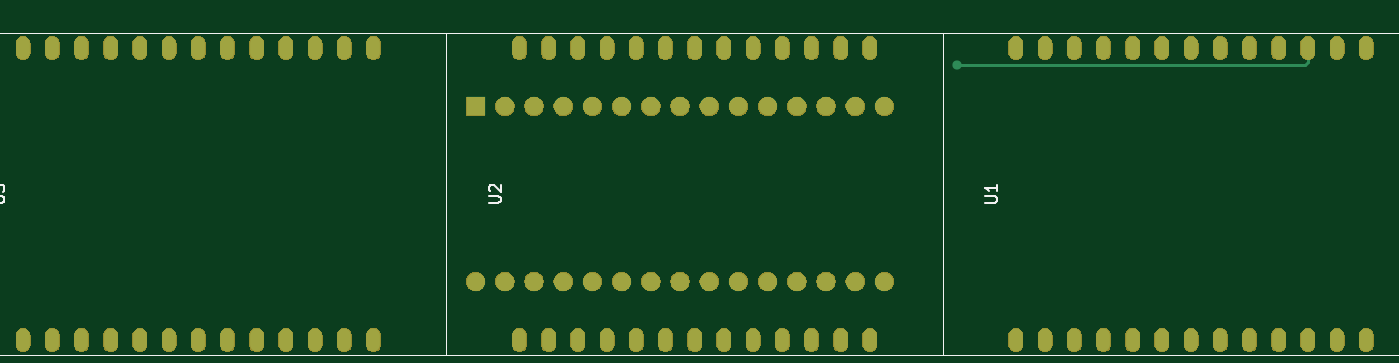
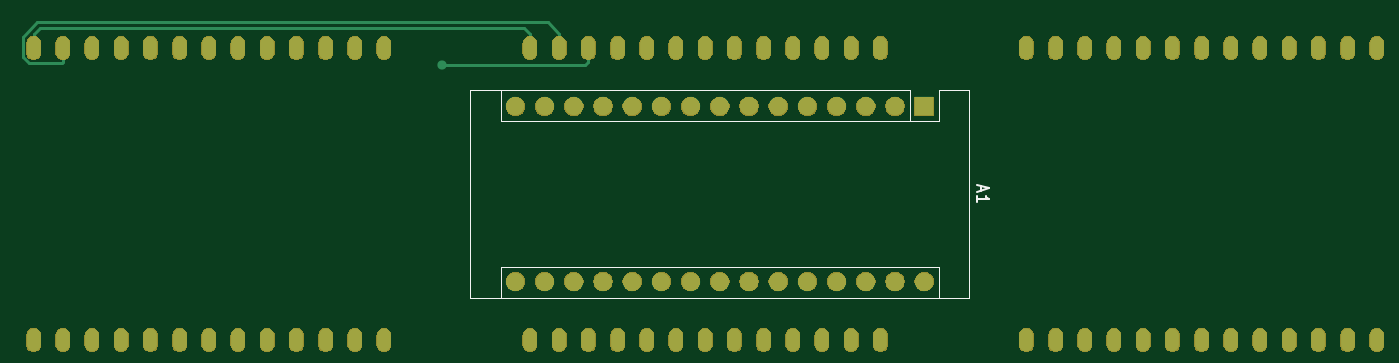
Circuit board: 9 layer files. Board 117.8 x 27.6 mm.
- bottom_copper: IEEE-Clock-Charlie-B_Cu.gbr (4175 bytes)
- bottom_mask: IEEE-Clock-Charlie-B_Mask.gbr (106851 bytes)
- paste: IEEE-Clock-Charlie-B_Paste.gbr (500 bytes)
- bottom_silk: IEEE-Clock-Charlie-B_SilkS.gbr (1461 bytes)
- outline: IEEE-Clock-Charlie-Edge_Cuts.gbr (467 bytes)
- top_copper: IEEE-Clock-Charlie-F_Cu.gbr (3490 bytes)
- top_mask: IEEE-Clock-Charlie-F_Mask.gbr (106851 bytes)
- paste: IEEE-Clock-Charlie-F_Paste.gbr (500 bytes)
- top_silk: IEEE-Clock-Charlie-F_SilkS.gbr (2613 bytes)

=== bottom_copper: IEEE-Clock-Charlie-B_Cu.gbr ===
G04 #@! TF.GenerationSoftware,KiCad,Pcbnew,(5.1.5)-3*
G04 #@! TF.CreationDate,2020-01-21T23:52:57-05:00*
G04 #@! TF.ProjectId,IEEE-Clock-Charlie,49454545-2d43-46c6-9f63-6b2d43686172,rev?*
G04 #@! TF.SameCoordinates,Original*
G04 #@! TF.FileFunction,Copper,L2,Bot*
G04 #@! TF.FilePolarity,Positive*
%FSLAX46Y46*%
G04 Gerber Fmt 4.6, Leading zero omitted, Abs format (unit mm)*
G04 Created by KiCad (PCBNEW (5.1.5)-3) date 2020-01-21 23:52:57*
%MOMM*%
%LPD*%
G04 APERTURE LIST*
%ADD10O,1.200000X2.000000*%
%ADD11O,1.600000X1.600000*%
%ADD12R,1.600000X1.600000*%
%ADD13C,0.800000*%
%ADD14C,0.250000*%
G04 APERTURE END LIST*
D10*
X45720000Y-71120000D03*
X45720000Y-45720000D03*
X43180000Y-71120000D03*
X43180000Y-45720000D03*
X40640000Y-71120000D03*
X40640000Y-45720000D03*
X38100000Y-71120000D03*
X38100000Y-45720000D03*
X35560000Y-71120000D03*
X35560000Y-45720000D03*
X33020000Y-71120000D03*
X33020000Y-45720000D03*
X30480000Y-71120000D03*
X30480000Y-45720000D03*
X27940000Y-71120000D03*
X27940000Y-45720000D03*
X25400000Y-71120000D03*
X25400000Y-45720000D03*
X22860000Y-71120000D03*
X22860000Y-45720000D03*
X20320000Y-71120000D03*
X20320000Y-45720000D03*
X17780000Y-71120000D03*
X17780000Y-45720000D03*
X15240000Y-71120000D03*
X15240000Y-45720000D03*
X88900000Y-71120000D03*
X88900000Y-45720000D03*
X86360000Y-71120000D03*
X86360000Y-45720000D03*
X83820000Y-71120000D03*
X83820000Y-45720000D03*
X81280000Y-71120000D03*
X81280000Y-45720000D03*
X78740000Y-71120000D03*
X78740000Y-45720000D03*
X76200000Y-71120000D03*
X76200000Y-45720000D03*
X73660000Y-71120000D03*
X73660000Y-45720000D03*
X71120000Y-71120000D03*
X71120000Y-45720000D03*
X68580000Y-71120000D03*
X68580000Y-45720000D03*
X66040000Y-71120000D03*
X66040000Y-45720000D03*
X63500000Y-71120000D03*
X63500000Y-45720000D03*
X60960000Y-71120000D03*
X60960000Y-45720000D03*
X58420000Y-71120000D03*
X58420000Y-45720000D03*
X132080000Y-71120000D03*
X132080000Y-45720000D03*
X129540000Y-71120000D03*
X129540000Y-45720000D03*
X127000000Y-71120000D03*
X127000000Y-45720000D03*
X124460000Y-71120000D03*
X124460000Y-45720000D03*
X121920000Y-71120000D03*
X121920000Y-45720000D03*
X119380000Y-71120000D03*
X119380000Y-45720000D03*
X116840000Y-71120000D03*
X116840000Y-45720000D03*
X114300000Y-71120000D03*
X114300000Y-45720000D03*
X111760000Y-71120000D03*
X111760000Y-45720000D03*
X109220000Y-71120000D03*
X109220000Y-45720000D03*
X106680000Y-71120000D03*
X106680000Y-45720000D03*
X104140000Y-71120000D03*
X104140000Y-45720000D03*
X101600000Y-71120000D03*
X101600000Y-45720000D03*
D11*
X90170000Y-66040000D03*
X90170000Y-50800000D03*
X54610000Y-66040000D03*
X87630000Y-50800000D03*
X57150000Y-66040000D03*
X85090000Y-50800000D03*
X59690000Y-66040000D03*
X82550000Y-50800000D03*
X62230000Y-66040000D03*
X80010000Y-50800000D03*
X64770000Y-66040000D03*
X77470000Y-50800000D03*
X67310000Y-66040000D03*
X74930000Y-50800000D03*
X69850000Y-66040000D03*
X72390000Y-50800000D03*
X72390000Y-66040000D03*
X69850000Y-50800000D03*
X74930000Y-66040000D03*
X67310000Y-50800000D03*
X77470000Y-66040000D03*
X64770000Y-50800000D03*
X80010000Y-66040000D03*
X62230000Y-50800000D03*
X82550000Y-66040000D03*
X59690000Y-50800000D03*
X85090000Y-66040000D03*
X57150000Y-50800000D03*
X87630000Y-66040000D03*
D12*
X54610000Y-50800000D03*
D13*
X96520000Y-47244006D03*
D14*
X133005010Y-46503151D02*
X133005010Y-44758600D01*
X87335031Y-43494969D02*
X86360000Y-44470000D01*
X129615010Y-47045010D02*
X132463151Y-47045010D01*
X129540000Y-46970000D02*
X129615010Y-47045010D01*
X133005010Y-44758600D02*
X131741379Y-43494969D01*
X132463151Y-47045010D02*
X133005010Y-46503151D01*
X86360000Y-44470000D02*
X86360000Y-45720000D01*
X131741379Y-43494969D02*
X87335031Y-43494969D01*
X129540000Y-45720000D02*
X129540000Y-46970000D01*
X89425021Y-43944979D02*
X88900000Y-44470000D01*
X88900000Y-44470000D02*
X88900000Y-45720000D01*
X131554979Y-43944979D02*
X89425021Y-43944979D01*
X132080000Y-44470000D02*
X131554979Y-43944979D01*
X132080000Y-45720000D02*
X132080000Y-44470000D01*
X83820000Y-46970000D02*
X84094006Y-47244006D01*
X83820000Y-45720000D02*
X83820000Y-46970000D01*
X84094006Y-47244006D02*
X95954315Y-47244006D01*
X95954315Y-47244006D02*
X96520000Y-47244006D01*
M02*

=== bottom_mask: IEEE-Clock-Charlie-B_Mask.gbr (106851 bytes, source omitted) ===
=== paste: IEEE-Clock-Charlie-B_Paste.gbr ===
G04 #@! TF.GenerationSoftware,KiCad,Pcbnew,(5.1.5)-3*
G04 #@! TF.CreationDate,2020-01-21T23:52:57-05:00*
G04 #@! TF.ProjectId,IEEE-Clock-Charlie,49454545-2d43-46c6-9f63-6b2d43686172,rev?*
G04 #@! TF.SameCoordinates,Original*
G04 #@! TF.FileFunction,Paste,Bot*
G04 #@! TF.FilePolarity,Positive*
%FSLAX46Y46*%
G04 Gerber Fmt 4.6, Leading zero omitted, Abs format (unit mm)*
G04 Created by KiCad (PCBNEW (5.1.5)-3) date 2020-01-21 23:52:57*
%MOMM*%
%LPD*%
G04 APERTURE LIST*
G04 APERTURE END LIST*
M02*

=== bottom_silk: IEEE-Clock-Charlie-B_SilkS.gbr ===
G04 #@! TF.GenerationSoftware,KiCad,Pcbnew,(5.1.5)-3*
G04 #@! TF.CreationDate,2020-01-21T23:52:57-05:00*
G04 #@! TF.ProjectId,IEEE-Clock-Charlie,49454545-2d43-46c6-9f63-6b2d43686172,rev?*
G04 #@! TF.SameCoordinates,Original*
G04 #@! TF.FileFunction,Legend,Bot*
G04 #@! TF.FilePolarity,Positive*
%FSLAX46Y46*%
G04 Gerber Fmt 4.6, Leading zero omitted, Abs format (unit mm)*
G04 Created by KiCad (PCBNEW (5.1.5)-3) date 2020-01-21 23:52:57*
%MOMM*%
%LPD*%
G04 APERTURE LIST*
%ADD10C,0.120000*%
%ADD11C,0.150000*%
G04 APERTURE END LIST*
D10*
X50670000Y-67440000D02*
X50670000Y-49400000D01*
X94110000Y-67440000D02*
X50670000Y-67440000D01*
X94110000Y-49400000D02*
X94110000Y-67440000D01*
X91440000Y-52070000D02*
X91440000Y-49400000D01*
X55880000Y-52070000D02*
X91440000Y-52070000D01*
X55880000Y-52070000D02*
X55880000Y-49400000D01*
X91440000Y-64770000D02*
X91440000Y-67440000D01*
X53340000Y-64770000D02*
X91440000Y-64770000D01*
X53340000Y-64770000D02*
X53340000Y-67440000D01*
X50670000Y-49400000D02*
X53340000Y-49400000D01*
X55880000Y-49400000D02*
X94110000Y-49400000D01*
X53340000Y-52070000D02*
X53340000Y-49400000D01*
X55880000Y-52070000D02*
X53340000Y-52070000D01*
D11*
X49696666Y-57705714D02*
X49696666Y-58181904D01*
X49982380Y-57610476D02*
X48982380Y-57943809D01*
X49982380Y-58277142D01*
X49982380Y-59134285D02*
X49982380Y-58562857D01*
X49982380Y-58848571D02*
X48982380Y-58848571D01*
X49125238Y-58753333D01*
X49220476Y-58658095D01*
X49268095Y-58562857D01*
M02*

=== outline: IEEE-Clock-Charlie-Edge_Cuts.gbr ===
G04 #@! TF.GenerationSoftware,KiCad,Pcbnew,(5.1.5)-3*
G04 #@! TF.CreationDate,2020-01-21T23:52:58-05:00*
G04 #@! TF.ProjectId,IEEE-Clock-Charlie,49454545-2d43-46c6-9f63-6b2d43686172,rev?*
G04 #@! TF.SameCoordinates,Original*
G04 #@! TF.FileFunction,Profile,NP*
%FSLAX46Y46*%
G04 Gerber Fmt 4.6, Leading zero omitted, Abs format (unit mm)*
G04 Created by KiCad (PCBNEW (5.1.5)-3) date 2020-01-21 23:52:58*
%MOMM*%
%LPD*%
G04 APERTURE LIST*
G04 APERTURE END LIST*
M02*

=== top_copper: IEEE-Clock-Charlie-F_Cu.gbr ===
G04 #@! TF.GenerationSoftware,KiCad,Pcbnew,(5.1.5)-3*
G04 #@! TF.CreationDate,2020-01-21T23:52:57-05:00*
G04 #@! TF.ProjectId,IEEE-Clock-Charlie,49454545-2d43-46c6-9f63-6b2d43686172,rev?*
G04 #@! TF.SameCoordinates,Original*
G04 #@! TF.FileFunction,Copper,L1,Top*
G04 #@! TF.FilePolarity,Positive*
%FSLAX46Y46*%
G04 Gerber Fmt 4.6, Leading zero omitted, Abs format (unit mm)*
G04 Created by KiCad (PCBNEW (5.1.5)-3) date 2020-01-21 23:52:57*
%MOMM*%
%LPD*%
G04 APERTURE LIST*
%ADD10O,1.200000X2.000000*%
%ADD11O,1.600000X1.600000*%
%ADD12R,1.600000X1.600000*%
%ADD13C,0.800000*%
%ADD14C,0.250000*%
G04 APERTURE END LIST*
D10*
X45720000Y-71120000D03*
X45720000Y-45720000D03*
X43180000Y-71120000D03*
X43180000Y-45720000D03*
X40640000Y-71120000D03*
X40640000Y-45720000D03*
X38100000Y-71120000D03*
X38100000Y-45720000D03*
X35560000Y-71120000D03*
X35560000Y-45720000D03*
X33020000Y-71120000D03*
X33020000Y-45720000D03*
X30480000Y-71120000D03*
X30480000Y-45720000D03*
X27940000Y-71120000D03*
X27940000Y-45720000D03*
X25400000Y-71120000D03*
X25400000Y-45720000D03*
X22860000Y-71120000D03*
X22860000Y-45720000D03*
X20320000Y-71120000D03*
X20320000Y-45720000D03*
X17780000Y-71120000D03*
X17780000Y-45720000D03*
X15240000Y-71120000D03*
X15240000Y-45720000D03*
X88900000Y-71120000D03*
X88900000Y-45720000D03*
X86360000Y-71120000D03*
X86360000Y-45720000D03*
X83820000Y-71120000D03*
X83820000Y-45720000D03*
X81280000Y-71120000D03*
X81280000Y-45720000D03*
X78740000Y-71120000D03*
X78740000Y-45720000D03*
X76200000Y-71120000D03*
X76200000Y-45720000D03*
X73660000Y-71120000D03*
X73660000Y-45720000D03*
X71120000Y-71120000D03*
X71120000Y-45720000D03*
X68580000Y-71120000D03*
X68580000Y-45720000D03*
X66040000Y-71120000D03*
X66040000Y-45720000D03*
X63500000Y-71120000D03*
X63500000Y-45720000D03*
X60960000Y-71120000D03*
X60960000Y-45720000D03*
X58420000Y-71120000D03*
X58420000Y-45720000D03*
X132080000Y-71120000D03*
X132080000Y-45720000D03*
X129540000Y-71120000D03*
X129540000Y-45720000D03*
X127000000Y-71120000D03*
X127000000Y-45720000D03*
X124460000Y-71120000D03*
X124460000Y-45720000D03*
X121920000Y-71120000D03*
X121920000Y-45720000D03*
X119380000Y-71120000D03*
X119380000Y-45720000D03*
X116840000Y-71120000D03*
X116840000Y-45720000D03*
X114300000Y-71120000D03*
X114300000Y-45720000D03*
X111760000Y-71120000D03*
X111760000Y-45720000D03*
X109220000Y-71120000D03*
X109220000Y-45720000D03*
X106680000Y-71120000D03*
X106680000Y-45720000D03*
X104140000Y-71120000D03*
X104140000Y-45720000D03*
X101600000Y-71120000D03*
X101600000Y-45720000D03*
D11*
X90170000Y-66040000D03*
X90170000Y-50800000D03*
X54610000Y-66040000D03*
X87630000Y-50800000D03*
X57150000Y-66040000D03*
X85090000Y-50800000D03*
X59690000Y-66040000D03*
X82550000Y-50800000D03*
X62230000Y-66040000D03*
X80010000Y-50800000D03*
X64770000Y-66040000D03*
X77470000Y-50800000D03*
X67310000Y-66040000D03*
X74930000Y-50800000D03*
X69850000Y-66040000D03*
X72390000Y-50800000D03*
X72390000Y-66040000D03*
X69850000Y-50800000D03*
X74930000Y-66040000D03*
X67310000Y-50800000D03*
X77470000Y-66040000D03*
X64770000Y-50800000D03*
X80010000Y-66040000D03*
X62230000Y-50800000D03*
X82550000Y-66040000D03*
X59690000Y-50800000D03*
X85090000Y-66040000D03*
X57150000Y-50800000D03*
X87630000Y-66040000D03*
D12*
X54610000Y-50800000D03*
D13*
X96520000Y-47244006D03*
D14*
X126725994Y-47244006D02*
X97085685Y-47244006D01*
X127000000Y-45720000D02*
X127000000Y-46970000D01*
X127000000Y-46970000D02*
X126725994Y-47244006D01*
X97085685Y-47244006D02*
X96520000Y-47244006D01*
M02*

=== top_mask: IEEE-Clock-Charlie-F_Mask.gbr (106851 bytes, source omitted) ===
=== paste: IEEE-Clock-Charlie-F_Paste.gbr ===
G04 #@! TF.GenerationSoftware,KiCad,Pcbnew,(5.1.5)-3*
G04 #@! TF.CreationDate,2020-01-21T23:52:57-05:00*
G04 #@! TF.ProjectId,IEEE-Clock-Charlie,49454545-2d43-46c6-9f63-6b2d43686172,rev?*
G04 #@! TF.SameCoordinates,Original*
G04 #@! TF.FileFunction,Paste,Top*
G04 #@! TF.FilePolarity,Positive*
%FSLAX46Y46*%
G04 Gerber Fmt 4.6, Leading zero omitted, Abs format (unit mm)*
G04 Created by KiCad (PCBNEW (5.1.5)-3) date 2020-01-21 23:52:57*
%MOMM*%
%LPD*%
G04 APERTURE LIST*
G04 APERTURE END LIST*
M02*

=== top_silk: IEEE-Clock-Charlie-F_SilkS.gbr ===
G04 #@! TF.GenerationSoftware,KiCad,Pcbnew,(5.1.5)-3*
G04 #@! TF.CreationDate,2020-01-21T23:52:57-05:00*
G04 #@! TF.ProjectId,IEEE-Clock-Charlie,49454545-2d43-46c6-9f63-6b2d43686172,rev?*
G04 #@! TF.SameCoordinates,Original*
G04 #@! TF.FileFunction,Legend,Top*
G04 #@! TF.FilePolarity,Positive*
%FSLAX46Y46*%
G04 Gerber Fmt 4.6, Leading zero omitted, Abs format (unit mm)*
G04 Created by KiCad (PCBNEW (5.1.5)-3) date 2020-01-21 23:52:57*
%MOMM*%
%LPD*%
G04 APERTURE LIST*
%ADD10C,0.120000*%
%ADD11C,0.150000*%
G04 APERTURE END LIST*
D10*
X8890000Y-72390000D02*
X8890000Y-44450000D01*
X8890000Y-44450000D02*
X52070000Y-44450000D01*
X8890000Y-72390000D02*
X52070000Y-72390000D01*
X52070000Y-72390000D02*
X52070000Y-44450000D01*
X52070000Y-72390000D02*
X52070000Y-44450000D01*
X52070000Y-44450000D02*
X95250000Y-44450000D01*
X52070000Y-72390000D02*
X95250000Y-72390000D01*
X95250000Y-72390000D02*
X95250000Y-44450000D01*
X95250000Y-72390000D02*
X95250000Y-44450000D01*
X95250000Y-44450000D02*
X138430000Y-44450000D01*
X95250000Y-72390000D02*
X138430000Y-72390000D01*
X138430000Y-72390000D02*
X138430000Y-44450000D01*
D11*
X12592380Y-59181904D02*
X13401904Y-59181904D01*
X13497142Y-59134285D01*
X13544761Y-59086666D01*
X13592380Y-58991428D01*
X13592380Y-58800952D01*
X13544761Y-58705714D01*
X13497142Y-58658095D01*
X13401904Y-58610476D01*
X12592380Y-58610476D01*
X12592380Y-58229523D02*
X12592380Y-57610476D01*
X12973333Y-57943809D01*
X12973333Y-57800952D01*
X13020952Y-57705714D01*
X13068571Y-57658095D01*
X13163809Y-57610476D01*
X13401904Y-57610476D01*
X13497142Y-57658095D01*
X13544761Y-57705714D01*
X13592380Y-57800952D01*
X13592380Y-58086666D01*
X13544761Y-58181904D01*
X13497142Y-58229523D01*
X55772380Y-59181904D02*
X56581904Y-59181904D01*
X56677142Y-59134285D01*
X56724761Y-59086666D01*
X56772380Y-58991428D01*
X56772380Y-58800952D01*
X56724761Y-58705714D01*
X56677142Y-58658095D01*
X56581904Y-58610476D01*
X55772380Y-58610476D01*
X55867619Y-58181904D02*
X55820000Y-58134285D01*
X55772380Y-58039047D01*
X55772380Y-57800952D01*
X55820000Y-57705714D01*
X55867619Y-57658095D01*
X55962857Y-57610476D01*
X56058095Y-57610476D01*
X56200952Y-57658095D01*
X56772380Y-58229523D01*
X56772380Y-57610476D01*
X98952380Y-59181904D02*
X99761904Y-59181904D01*
X99857142Y-59134285D01*
X99904761Y-59086666D01*
X99952380Y-58991428D01*
X99952380Y-58800952D01*
X99904761Y-58705714D01*
X99857142Y-58658095D01*
X99761904Y-58610476D01*
X98952380Y-58610476D01*
X99952380Y-57610476D02*
X99952380Y-58181904D01*
X99952380Y-57896190D02*
X98952380Y-57896190D01*
X99095238Y-57991428D01*
X99190476Y-58086666D01*
X99238095Y-58181904D01*
M02*

